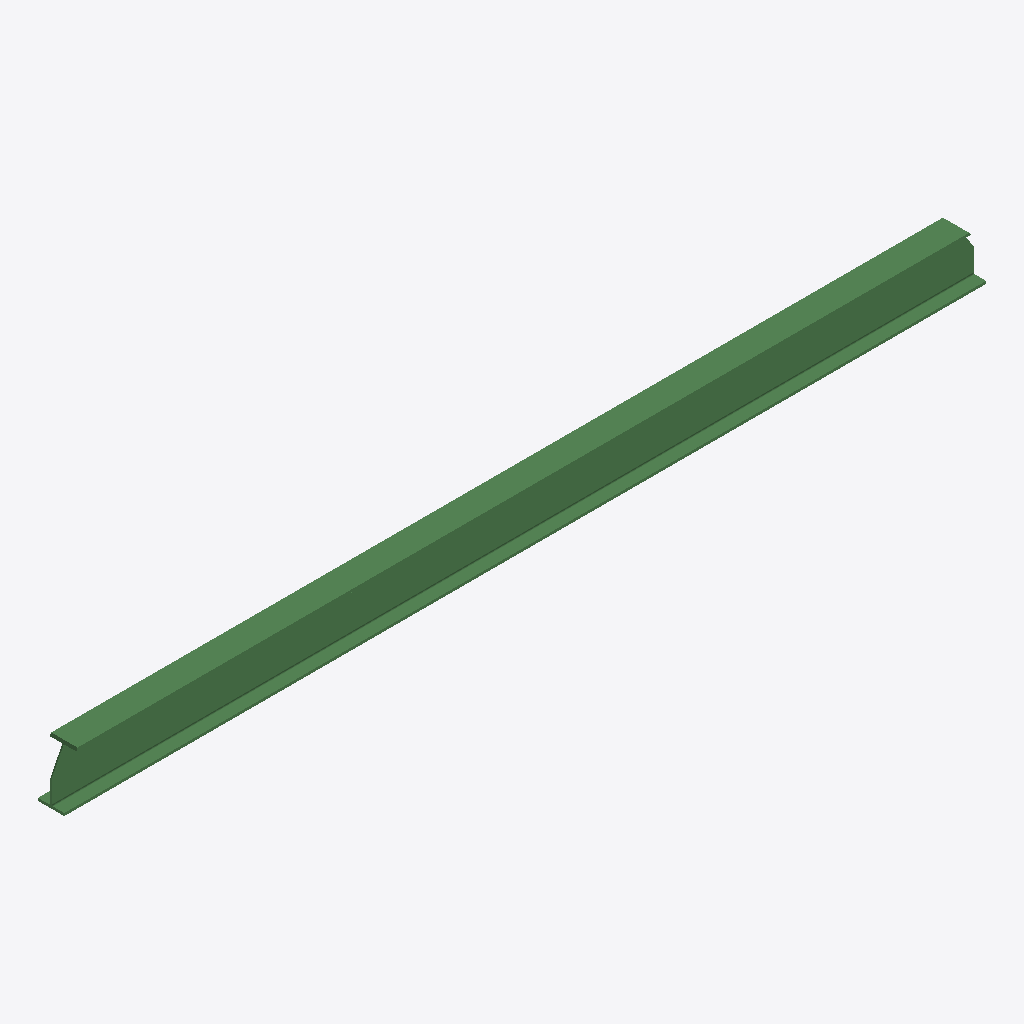
Isometric view of an IFC building model (IFC-SPF (STEP), schema IFC4, length unit metre), seen from the south-west, elements coloured by IFC class: 1 beam (green).
Extent 3.5 m × 0.1 m × 0.2 m (x, y, z). Storeys (1): My Storey at 0.00 m. Elements (1): 1 IfcBeam.

HEADER;
FILE_DESCRIPTION(('ViewDefinition[DesignTransferView]'),'2;1');
FILE_NAME('half_space_beam.ifc','2025-09-25T10:33:16+02:00',(''),(''),'IfcOpenShell 0.8.3-post1','Bonsai 0.8.3-post1','Nobody');
FILE_SCHEMA(('IFC4'));
ENDSEC;
DATA;
#1=IFCPROJECT('0DrJQKmXn6gx84VWg6DEeg',$,'My Project',$,$,$,$,(#14,#26),#9);
#31=IFCSITE('07avYrn5f1phcwliHsUd3C',$,'My Site',$,$,#54,$,$,$,$,$,$,$,$);
#37=IFCBUILDING('2grLUwpTrALOd6hEj$kesu',$,'My Building',$,$,#60,$,$,$,$,$,$);
#43=IFCBUILDINGSTOREY('3VpHxnmiX0TQ6njYQxAyB2',$,'My Storey',$,$,#66,$,$,$,$);
#1220=IFCBEAM('3Ua8WwI5f5Du8Sku2jxTa5',$,'Beam',$,$,#1229,#1233,$,$);
ENDSEC;
